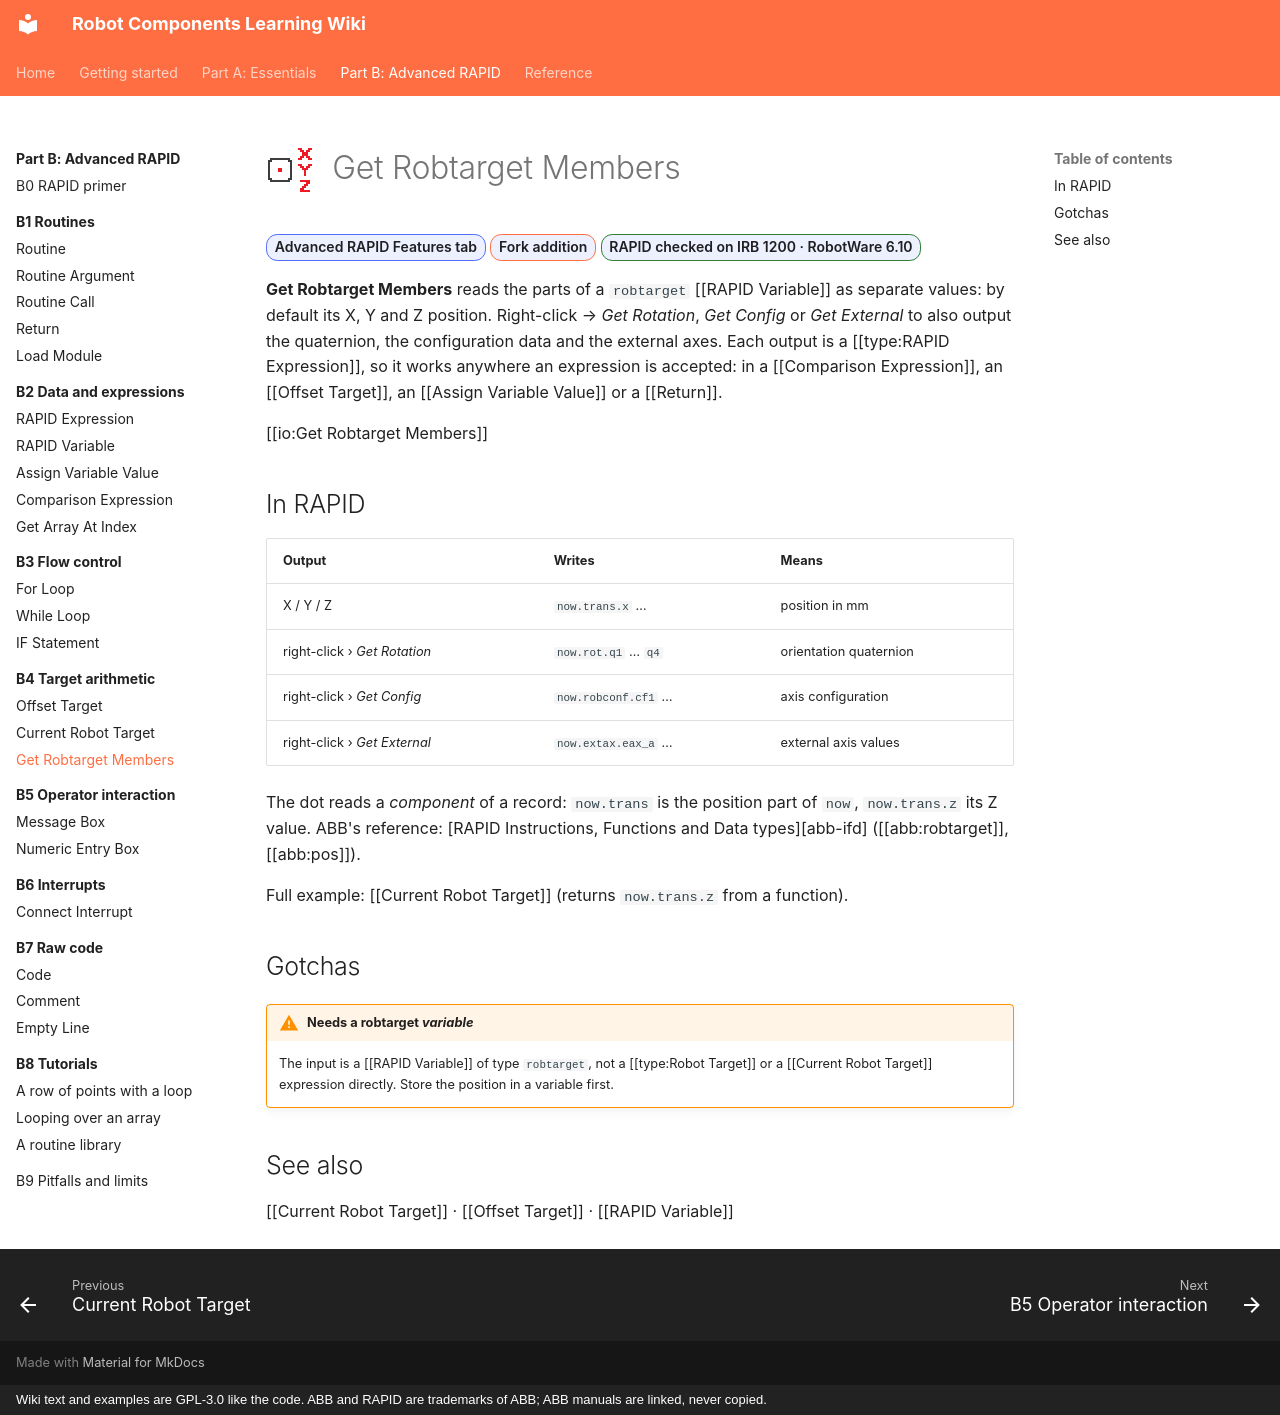

repository: jpdrude/RobotComponents · page: part-b/b4-target-arithmetic/get-robtarget-members/index.html · generator: mkdocs · copyright: Wiki text and examples are GPL-3.0 like the code. ABB and RAPID are trademarks of ABB; ABB manuals are linked, never copied.

---
title: Get Robtarget Members
description: Read single numbers out of a robtarget variable (position, orientation, configuration, external axes).
---

# ![](../../assets/icons/rc/get-robtarget-members.png){ .rc-icon--title } Get Robtarget Members

<span class="rc-badge">Advanced RAPID Features tab</span>
<span class="rc-badge rc-badge--fork">Fork addition</span>
<span class="rc-badge rc-badge--verified">RAPID checked on IRB 1200 · RobotWare 6.10</span>

**Get Robtarget Members** reads the parts of a `robtarget` [[RAPID Variable]] as separate
values: by default its X, Y and Z position. Right-click → *Get Rotation*, *Get Config* or
*Get External* to also output the quaternion, the configuration data and the external axes. Each output is a
[[type:RAPID Expression]], so it works anywhere an expression is accepted: in a
[[Comparison Expression]], an [[Offset Target]], an [[Assign Variable Value]] or a [[Return]].

[[io:Get Robtarget Members]]

## In RAPID

| Output | Writes | Means |
|---|---|---|
| X / Y / Z | `now.trans.x` … | position in mm |
| right-click › *Get Rotation* | `now.rot.q1` … `q4` | orientation quaternion |
| right-click › *Get Config* | `now.robconf.cf1` … | axis configuration |
| right-click › *Get External* | `now.extax.eax_a` … | external axis values |

The dot reads a *component* of a record: `now.trans` is the position part of `now`,
`now.trans.z` its Z value. ABB's reference:
[RAPID Instructions, Functions and Data types][abb-ifd] ([[abb:robtarget]], [[abb:pos]]).

Full example: [[Current Robot Target]] (returns `now.trans.z` from a function).

## Gotchas

!!! warning "Needs a robtarget *variable*"
    The input is a [[RAPID Variable]] of type `robtarget`, not a [[type:Robot Target]] or a
    [[Current Robot Target]] expression directly. Store the position in a variable first.

## See also

[[Current Robot Target]] · [[Offset Target]] · [[RAPID Variable]]
